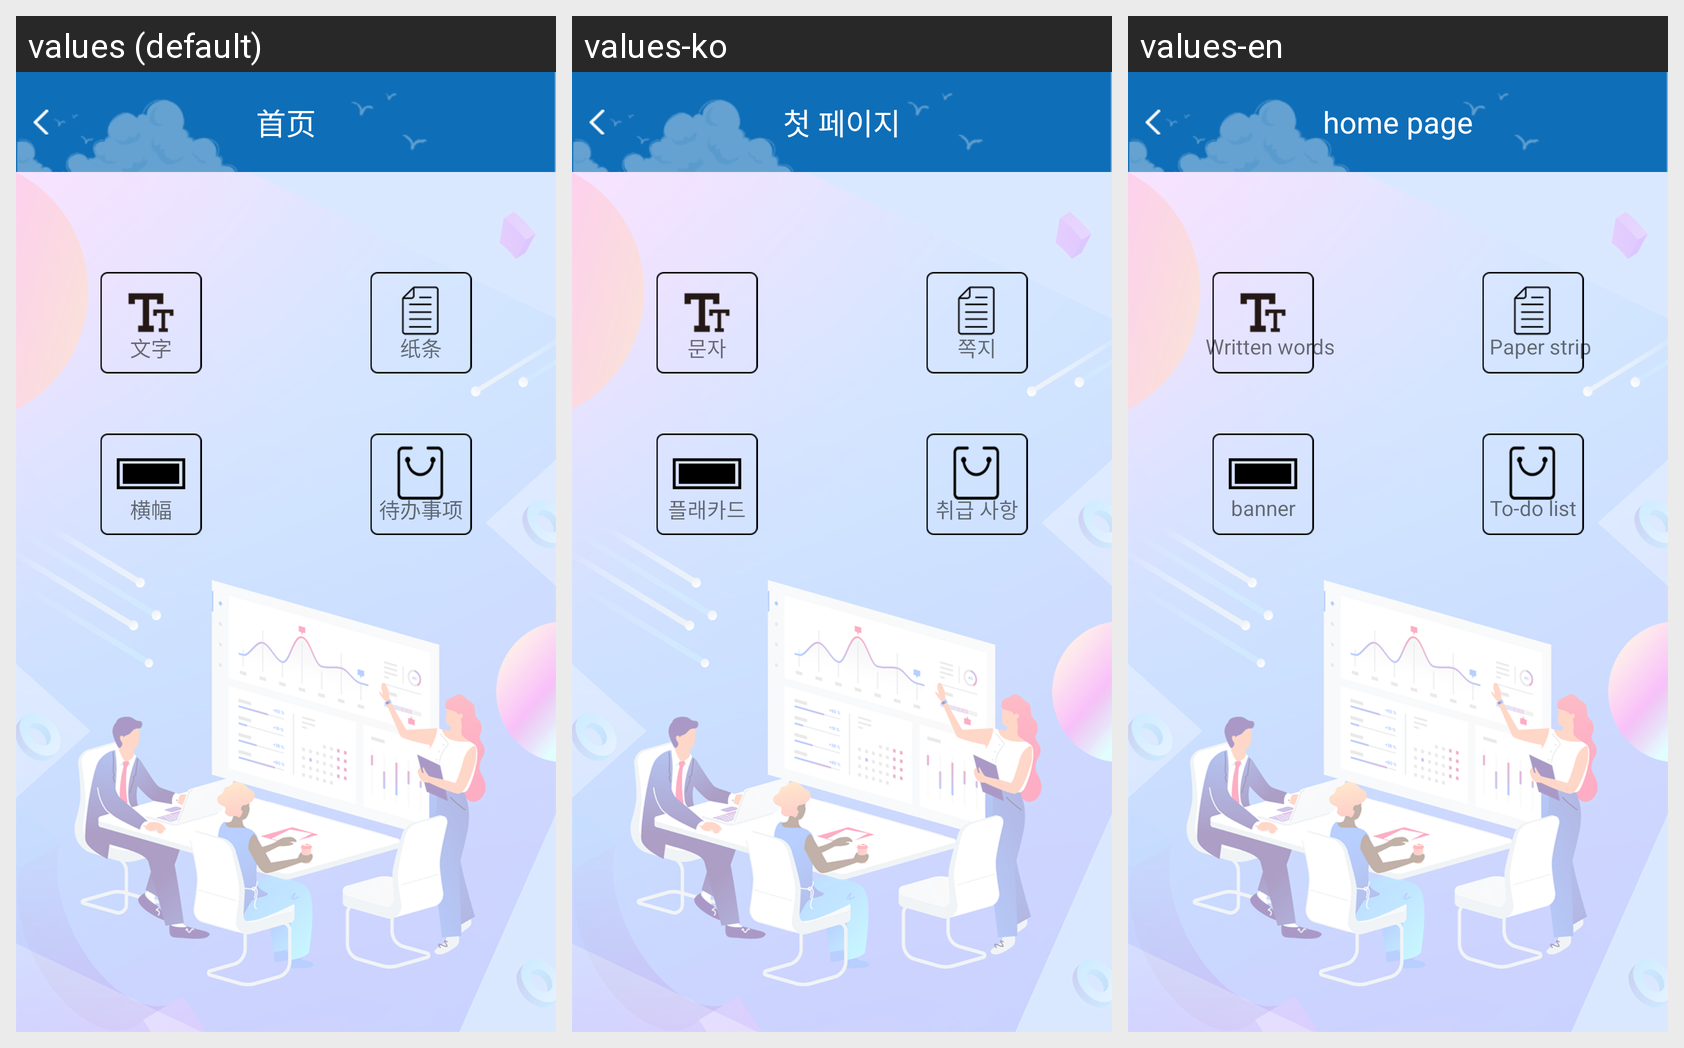

The Android screen above is rendered under several locales of the same app. Produce the string resources it draws, with the default and per-locale values.
Android screen res/layout/work_lay.xml rendered under 3 locales, left to right: values (default), values-ko, values-en. Device: Nexus 5 (rendered at 1080×1920; each locale shown at half size, 540×960, under a caption strip naming it); theme AppTheme.
Other locales in the repository, not shown: values-es, values-ja, values-pt.
Strings drawn on this screen, with the default value and each locale's value (text and hints the layout hard-codes, and strings that could not be matched under every locale, appear in the picture but are not listed):

dy_wenzi
  values: 文字
  values-ko: 문자
  values-en: Written words

dy_zhitiaos
  values: 纸条
  values-ko: 쪽지
  values-en: Paper strip

dy_hengfus
  values: 横幅
  values-ko: 플래카드
  values-en: banner

dy_daibanshixiang
  values: 待办事项
  values-ko: 취급 사항
  values-en: To-do list

common_title
  values: 首页
  values-ko: 첫 페이지
  values-en: home page
